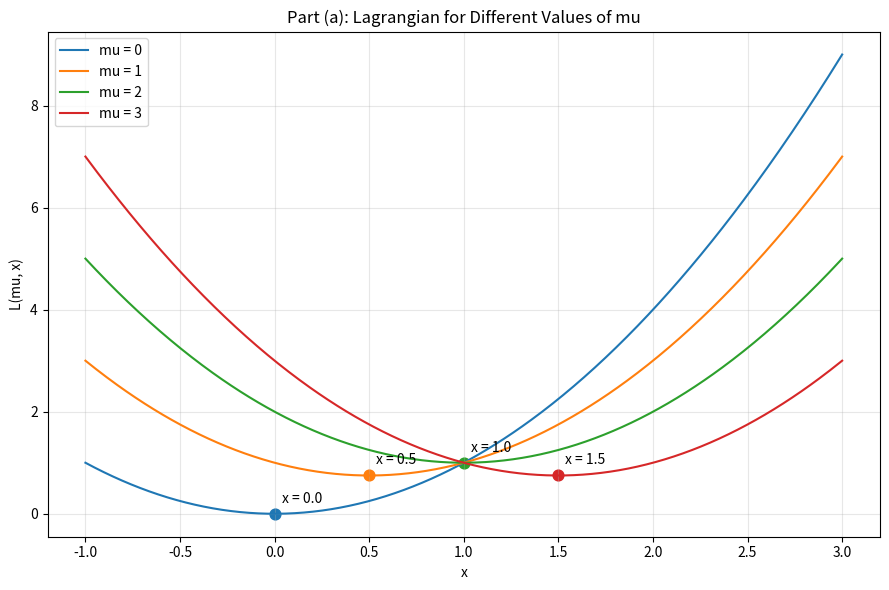
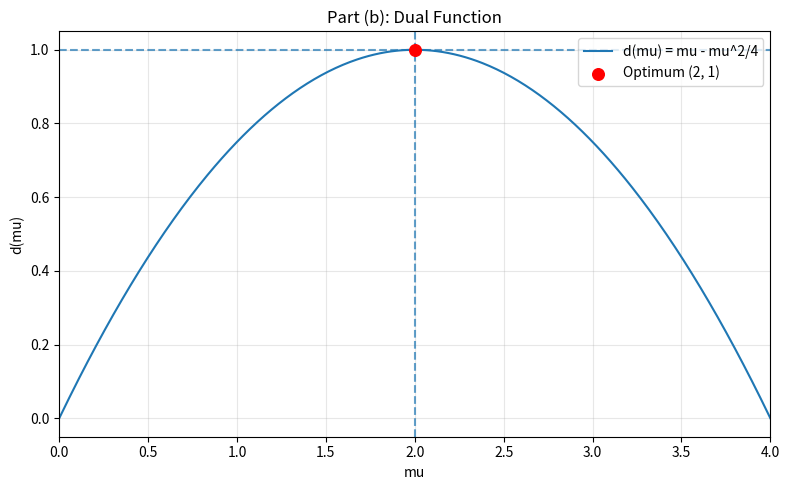
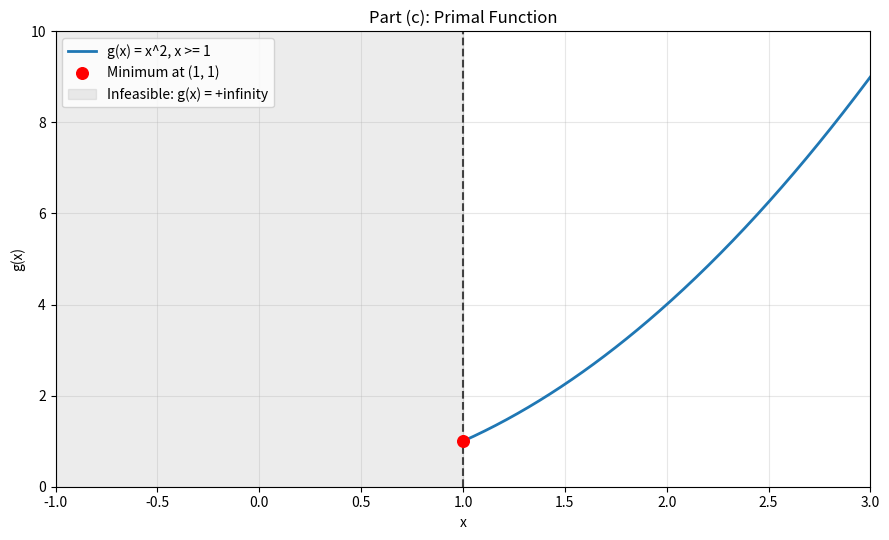

Generate these figures, in order, with matplotlib:

import numpy as np
import matplotlib.pyplot as plt

# Problem:
# Minimize x^2 subject to x >= 1
# L(mu, x) = x^2 + mu(1 - x), mu >= 0


# ==================================================
# PART (a): Plot the Lagrangian
# ==================================================

x = np.linspace(-1, 3, 500)
mu_values = [0, 1, 2, 3]

plt.figure(figsize=(9, 6))

for mu in mu_values:
    L = x**2 + mu * (1 - x)

    # Minimizer of L with respect to x
    # ∂L/∂x = 2x - mu = 0
    # x = mu/2  

    x_min = mu / 2
    L_min = x_min**2 + mu * (1 - x_min)

    plt.plot(x, L, label=f"mu = {mu}")
    plt.scatter(x_min, L_min, s=60)

    plt.annotate(
        f"x = {x_min:.1f}",
        (x_min, L_min),
        xytext=(5, 8),
        textcoords="offset points"
    )

plt.xlabel("x")
plt.ylabel("L(mu, x)")
plt.title("Part (a): Lagrangian for Different Values of mu")
plt.legend()
plt.grid(True, alpha=0.3)
plt.tight_layout()
plt.show()


# ==================================================
# PART (b): Plot the dual function
# ==================================================

# d(mu) = mu - mu^2 / 4, for mu >= 0

mu = np.linspace(0, 4, 500)
d = mu - mu**2 / 4

# Dual optimum
mu_star = 2
d_star = mu_star - mu_star**2 / 4

plt.figure(figsize=(8, 5))

plt.plot(mu, d, label="d(mu) = mu - mu^2/4")
plt.scatter(
    mu_star, d_star,
    color="red",
    s=70,
    label=f"Optimum ({mu_star}, {d_star:.0f})",
    zorder=3
)

plt.axvline(mu_star, linestyle="--", alpha=0.7)
plt.axhline(d_star, linestyle="--", alpha=0.7)

plt.xlabel("mu")
plt.ylabel("d(mu)")
plt.title("Part (b): Dual Function")
plt.xlim(0, 4)
plt.legend()
plt.grid(True, alpha=0.3)
plt.tight_layout()
plt.show()


# ==================================================
# PART (c): Plot the primal function
# ==================================================

# g(x) = +infinity for x < 1
# g(x) = x^2 for x >= 1


x_feasible = np.linspace(1, 3, 300)
g_feasible = x_feasible**2

plt.figure(figsize=(9, 5.5))

# Plot the finite part of g(x)
plt.plot(
    x_feasible,
    g_feasible,
    linewidth=2,
    label="g(x) = x^2, x >= 1"
)

# Minimum
plt.scatter(
    [1], [1],
    color="red",
    s=70,
    label="Minimum at (1, 1)",
    zorder=3
)

# Infeasible region
plt.axvspan(
    -1, 1,
    color="gray",
    alpha=0.15,
    label="Infeasible: g(x) = +infinity"
)

plt.axvline(1, linestyle="--", color="black", alpha=0.7)


plt.xlim(-1, 3)
plt.ylim(0, 10)
plt.xlabel("x")
plt.ylabel("g(x)")
plt.title("Part (c): Primal Function")
plt.legend(loc="upper left")
plt.grid(True, alpha=0.3)
plt.tight_layout()
plt.show()
